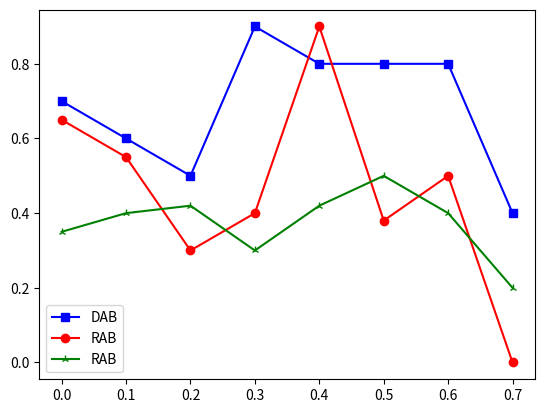

Source code (Python):
# 일자 : 23.07.19
# 내용 : Python 모듈 'matplotlib'를 연습하기 위한 코드이다. 
import matplotlib.pyplot as plt


plt.plot([0.0, 0.1, 0.2, 0.3, 0.4, 0.5, 0.6, 0.7], [0.7, 0.6, 0.5, 0.9, 0.8, 0.8, 0.8, 0.4], 'bs-', label = 'DAB' )
plt.plot([0.0, 0.1, 0.2, 0.3, 0.4, 0.5, 0.6, 0.7], [0.65, 0.55, 0.3, 0.4, 0.9, 0.38, 0.5, 0.0], 'ro-', label = 'RAB' )
plt.plot([0.0, 0.1, 0.2, 0.3, 0.4, 0.5, 0.6, 0.7], [0.35, 0.4, 0.42, 0.3, 0.42, 0.5, 0.4, 0.2], 'g2-', label = 'RAB' )
plt.legend( loc = 'lower left')



plt.show()